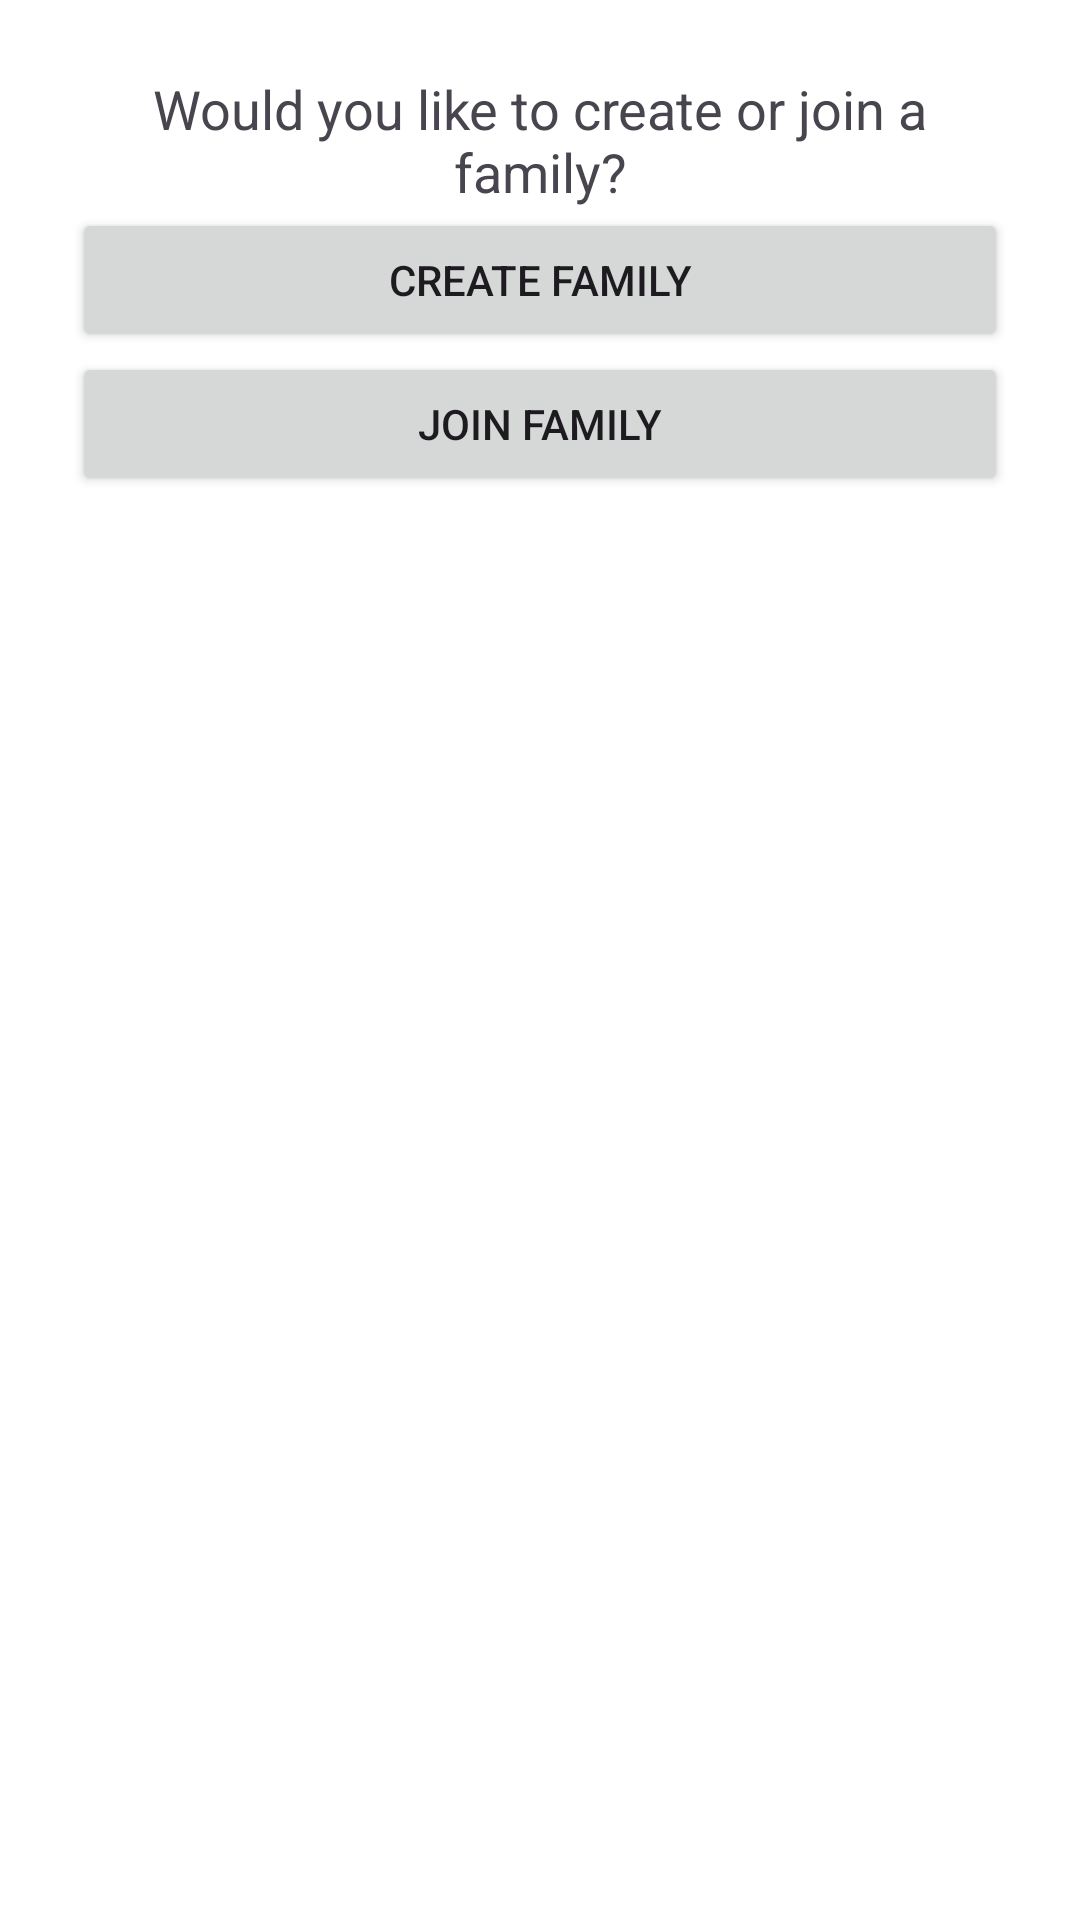

Produce the Android XML layout that renders to this screen, including the resource entries it uses.
<!-- AndroidManifest.xml: application theme Theme.NestBudget -->
<!-- res/layout/activity_family_group.xml -->
<?xml version="1.0" encoding="utf-8"?>
<androidx.constraintlayout.widget.ConstraintLayout xmlns:android="http://schemas.android.com/apk/res/android"
    xmlns:app="http://schemas.android.com/apk/res-auto"
    android:id="@+id/familyGroupLayout"
    android:layout_width="match_parent"
    android:layout_height="match_parent"
    android:padding="24dp"
    android:background="#FFF">

    <TextView
        android:id="@+id/tvPrompt"
        android:layout_width="0dp"
        android:layout_height="wrap_content"
        android:text="Would you like to create or join a family?"
        android:textSize="18sp"
        android:textAlignment="center"
        android:gravity="center"
        app:layout_constraintTop_toTopOf="parent"
        app:layout_constraintBottom_toTopOf="@id/btnCreateFamily"
        app:layout_constraintStart_toStartOf="parent"
        app:layout_constraintEnd_toEndOf="parent"
        app:layout_constraintVertical_chainStyle="packed"
        android:layout_marginBottom="32dp"/>

    <Button
        android:id="@+id/btnCreateFamily"
        android:layout_width="0dp"
        android:layout_height="wrap_content"
        android:text="Create Family"
        app:layout_constraintTop_toBottomOf="@id/tvPrompt"
        app:layout_constraintStart_toStartOf="parent"
        app:layout_constraintEnd_toEndOf="parent"
        android:layout_marginBottom="16dp"/>

    <Button
        android:id="@+id/btnJoinFamily"
        android:layout_width="0dp"
        android:layout_height="wrap_content"
        android:text="Join Family"
        app:layout_constraintTop_toBottomOf="@id/btnCreateFamily"
        app:layout_constraintStart_toStartOf="parent"
        app:layout_constraintEnd_toEndOf="parent"/>

</androidx.constraintlayout.widget.ConstraintLayout>
<!-- resources referenced by this layout -->
<resources>
  <style name="Theme.NestBudget" parent="Base.Theme.NestBudget" />
  <style name="Base.Theme.NestBudget" parent="Theme.Material3.DayNight.NoActionBar">
          
          
      </style>
</resources>
